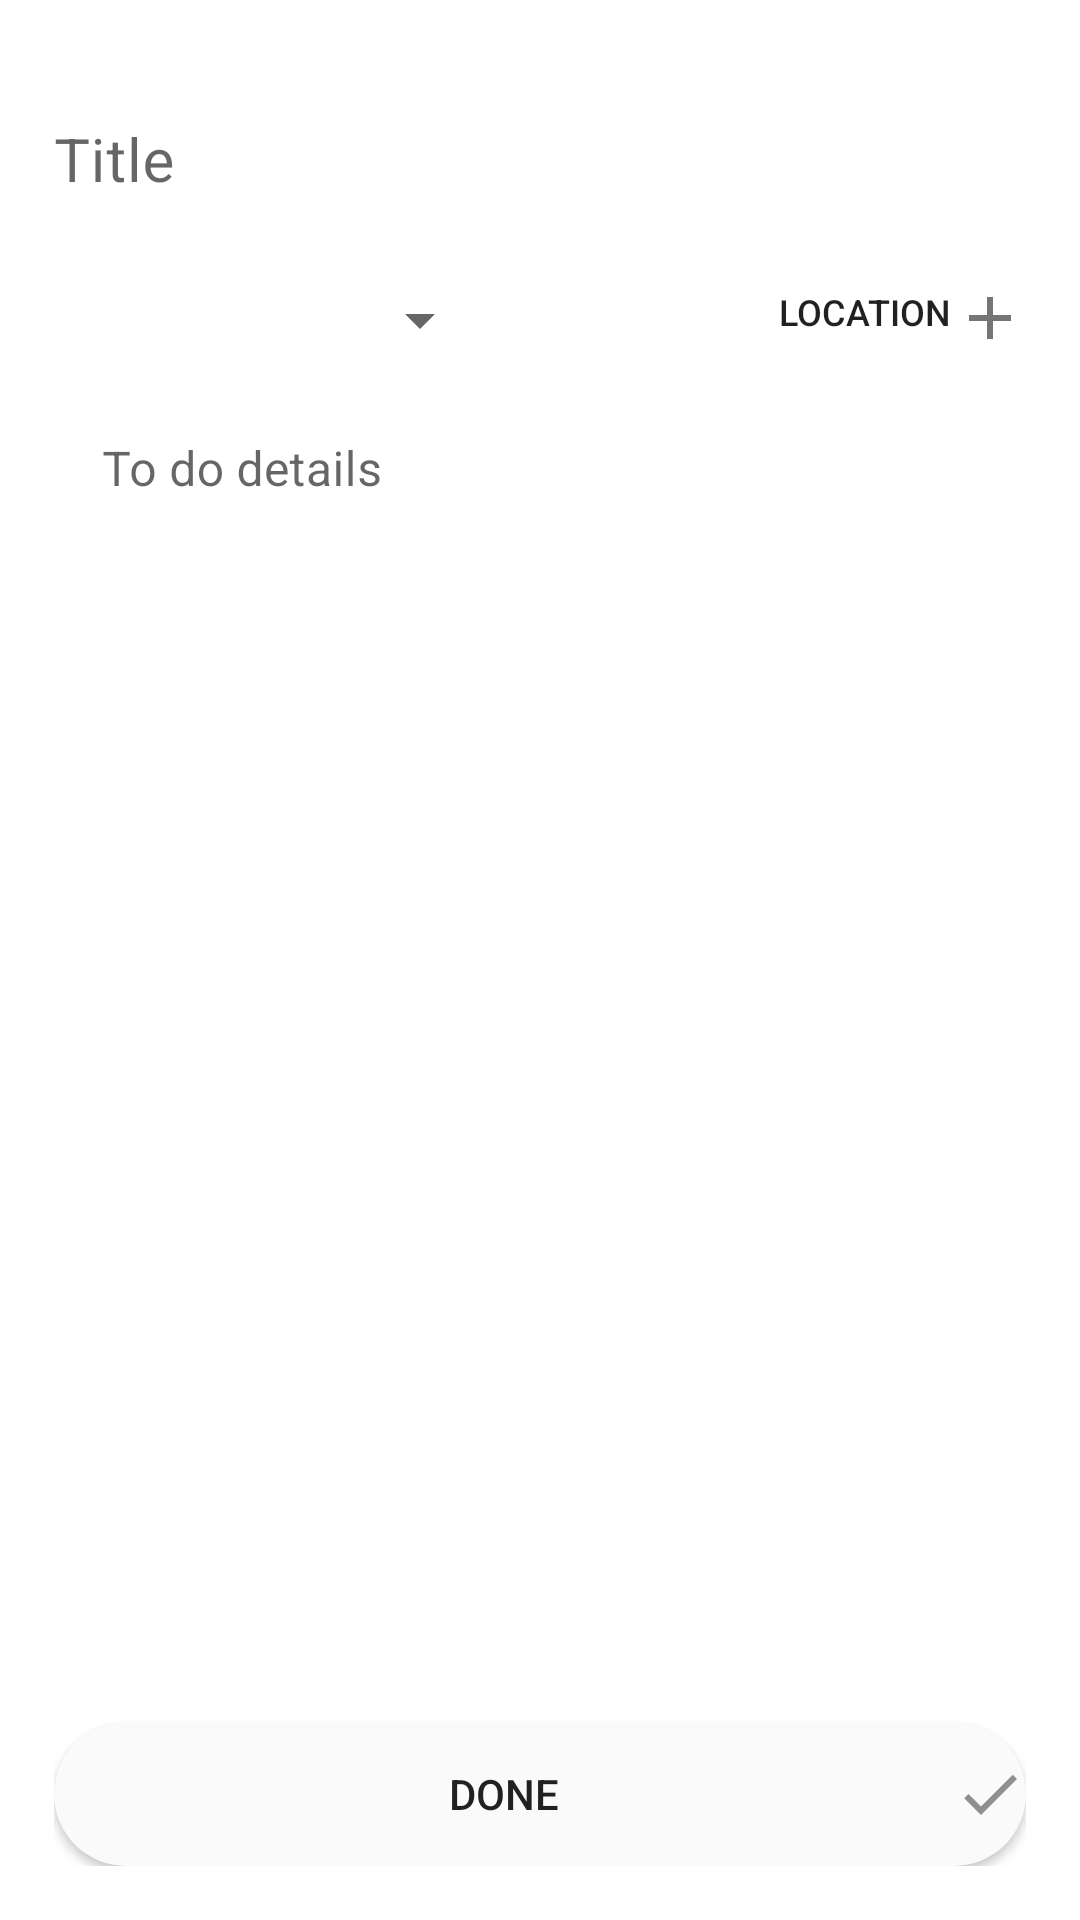

Layout XML and referenced resources for this Android screen:
<!-- AndroidManifest.xml: application theme Theme.FinalProject -->
<!-- res/layout/fragment_new_entry.xml -->
<?xml version="1.0" encoding="utf-8"?>
<androidx.constraintlayout.widget.ConstraintLayout xmlns:android="http://schemas.android.com/apk/res/android"
    xmlns:tools="http://schemas.android.com/tools"
    android:layout_width="match_parent"
    android:layout_height="match_parent"
    xmlns:app="http://schemas.android.com/apk/res-auto"
    tools:context=".NewEntryFragment"
    android:padding="18dp">


    <com.google.android.material.textfield.TextInputLayout
        android:id="@+id/ne_title_holder"
        android:layout_width="match_parent"
        android:layout_height="wrap_content"
        android:hint="@string/ne_title"
        style="@style/Widget.MaterialComponents.TextInputLayout.OutlinedBox"
        app:boxStrokeWidth="0dp"
        app:boxStrokeWidthFocused="0dp"
        app:layout_constraintEnd_toEndOf="parent"
        app:layout_constraintStart_toStartOf="parent"
        app:layout_constraintTop_toTopOf="parent">

        <com.google.android.material.textfield.TextInputEditText
            android:id="@+id/ne_title"
            android:layout_width="match_parent"
            android:layout_height="wrap_content"
            android:paddingStart="0dp"
            android:paddingEnd="0dp"
            android:textSize="20sp" />

    </com.google.android.material.textfield.TextInputLayout>


    <TextView
        android:id="@+id/ne_timeCreated"
        android:layout_width="wrap_content"
        android:layout_height="wrap_content"
        android:layout_marginTop="10dp"
        tools:text="Today at 16:20"
        app:layout_constraintTop_toBottomOf="@id/ne_title_holder"
        app:layout_constraintStart_toStartOf="parent"
        android:textColor="#a8a8a8"
        />


   <com.google.android.material.textfield.TextInputLayout
       android:id="@+id/ne_category"
       style="@style/Widget.MaterialComponents.TextInputLayout.OutlinedBox.Dense.ExposedDropdownMenu"
       android:layout_width="wrap_content"
       android:layout_height="wrap_content"
       android:background="@null"
       app:boxStrokeWidth="0dp"
       app:boxStrokeWidthFocused="0dp"
       app:endIconDrawable="@drawable/ic_arrow_down"
       app:layout_constraintStart_toEndOf="@id/ne_timeCreated"
       app:layout_constraintEnd_toStartOf="@+id/ne_addLocationButton"
       app:layout_constraintTop_toTopOf="@id/ne_timeCreated"
       app:layout_constraintBottom_toBottomOf="@id/ne_timeCreated">

       <AutoCompleteTextView
           android:id="@+id/ne_category_spinner"
           android:layout_width="match_parent"
           android:layout_height="wrap_content"
           android:inputType="none"
           android:textAlignment="center"
           android:textSize="14sp"
           tools:text="Category" />
   </com.google.android.material.textfield.TextInputLayout>


    <Button
        android:id="@+id/ne_addLocationButton"
        android:layout_width="wrap_content"
        android:layout_height="wrap_content"
        android:padding="4dp"
        app:layout_constraintTop_toTopOf="@id/ne_category"
        app:layout_constraintBottom_toBottomOf="@id/ne_category"
        app:layout_constraintEnd_toEndOf="parent"
        android:background="@android:color/transparent"
        android:text="@string/ne_buttonText"
        android:textSize="12sp"
        android:drawableEnd="@drawable/ic_baseline_add_24"
        android:contentDescription="@string/ne_add_info" />


    <com.google.android.material.textfield.TextInputLayout
        android:id="@+id/ne_details_holder"
        android:layout_width="match_parent"
        android:layout_height="wrap_content"
        android:layout_marginTop="10dp"
        app:endIconMode="clear_text"
        android:hint="@string/ne_todo_details"
        app:boxStrokeWidth="0dp"
        app:boxStrokeWidthFocused="0dp"
        style="@style/Widget.MaterialComponents.TextInputLayout.OutlinedBox"
        app:layout_constraintStart_toStartOf="parent"
        app:layout_constraintEnd_toEndOf="parent"
        app:layout_constraintTop_toBottomOf="@id/ne_timeCreated">
        <com.google.android.material.textfield.TextInputEditText
            android:id="@+id/ne_details"
            android:layout_width="match_parent"
            android:layout_height="wrap_content"/>
    </com.google.android.material.textfield.TextInputLayout>

    <Button
        android:id="@+id/ne_doneButton"
        android:layout_width="match_parent"
        android:layout_height="wrap_content"
        android:text="@string/ne_addButton"
        android:drawableEnd="@drawable/ic_check"
        android:background="@drawable/round_button"
        app:layout_constraintBottom_toBottomOf="parent"
        app:layout_constraintStart_toStartOf="parent"/>

</androidx.constraintlayout.widget.ConstraintLayout>
<!-- resources referenced by this layout -->
<resources>
  <!-- drawable ic_baseline_add_24 (drawable) -->
  <vector android:height="20dp" android:tint="#757575"
      android:viewportHeight="20" android:viewportWidth="20"
      android:width="20dp" xmlns:android="http://schemas.android.com/apk/res/android">
      <path android:fillColor="@android:color/white" android:pathData="M19,13h-6v6h-2v-6H5v-2h6V5h2v6h6v2z"/>
  </vector>
  <!-- drawable ic_check (drawable) -->
  <vector android:height="24dp" android:tint="#908E8E"
      android:viewportHeight="24" android:viewportWidth="24"
      android:width="24dp" xmlns:android="http://schemas.android.com/apk/res/android">
      <path android:fillColor="@android:color/white" android:pathData="M9,16.17L4.83,12l-1.42,1.41L9,19 21,7l-1.41,-1.41z"/>
  </vector>
  <!-- drawable round_button (drawable) -->
  <?xml version="1.0" encoding="utf-8"?>
  
  <shape xmlns:android="http://schemas.android.com/apk/res/android">
      <corners  android:radius="50dp"/>
      <solid android:color="?attr/colorPrimaryVariant"></solid>
  </shape>
  <string name="ne_addButton">Done</string>
  <string name="ne_add_info">Button for adding extra information</string>
  <string name="ne_buttonText">Location</string>
  <string name="ne_title">Title</string>
  <string name="ne_todo_details">To do details</string>
  <style name="Theme.FinalProject" parent="Theme.MaterialComponents.DayNight.DarkActionBar">
          
          <item name="colorPrimary">@color/darker_gray</item>
          <item name="colorPrimaryVariant">@color/lighter_gray</item>
          <item name="colorOnPrimary">@color/dark_gray</item>
          
          <item name="colorSecondary">@color/accent_orange</item>
          <item name="colorSecondaryVariant">@color/accent_orange</item>
          <item name="colorOnSecondary">@color/black</item>
          
          <item name="android:statusBarColor">?attr/colorPrimaryVariant</item>
          
      </style>
  <color name="darker_gray">#eeeeee</color>
  <color name="lighter_gray">#fafafa</color>
  <color name="dark_gray">#ADACAC</color>
  <color name="accent_orange">#ff8f00</color>
  <color name="black">#FF000000</color>
</resources>
